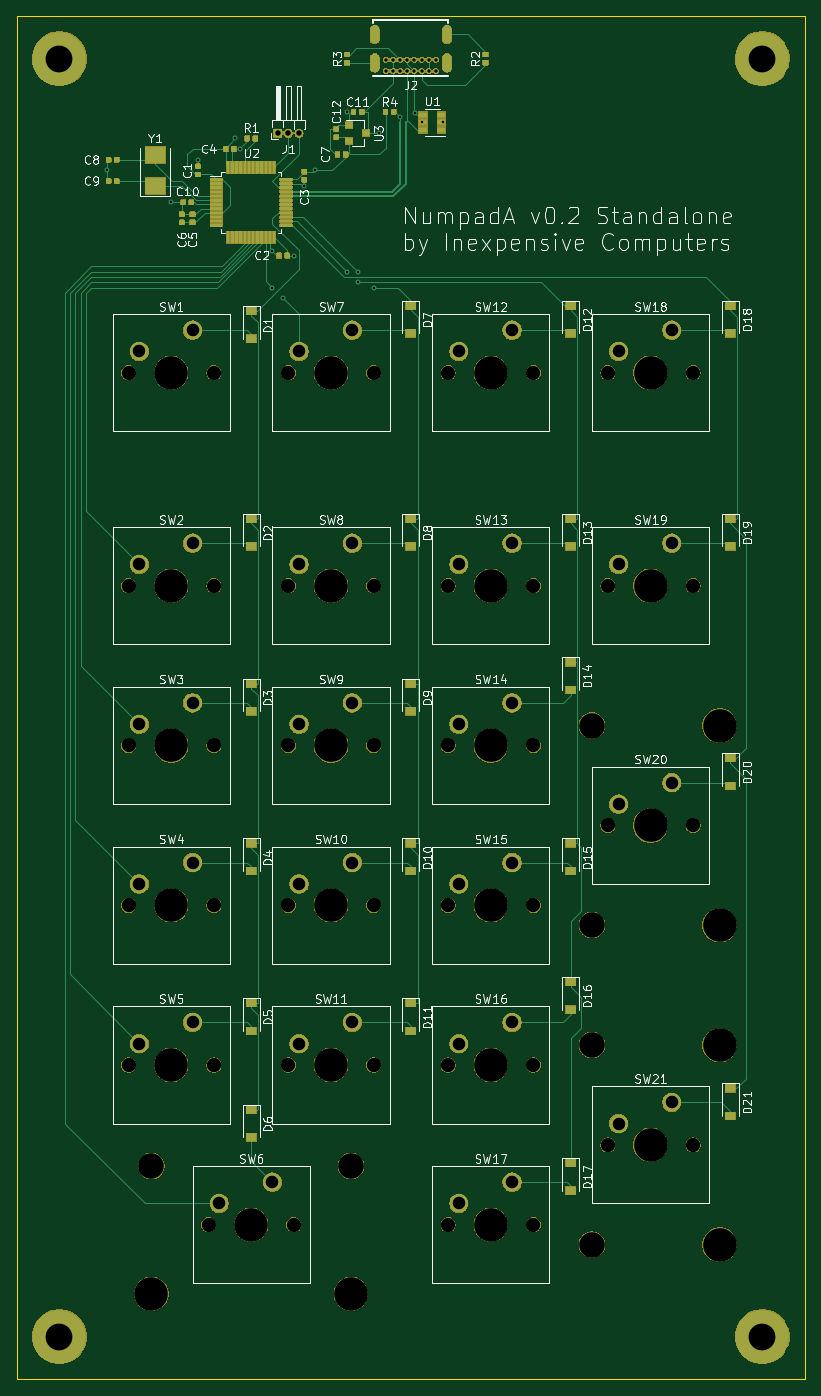
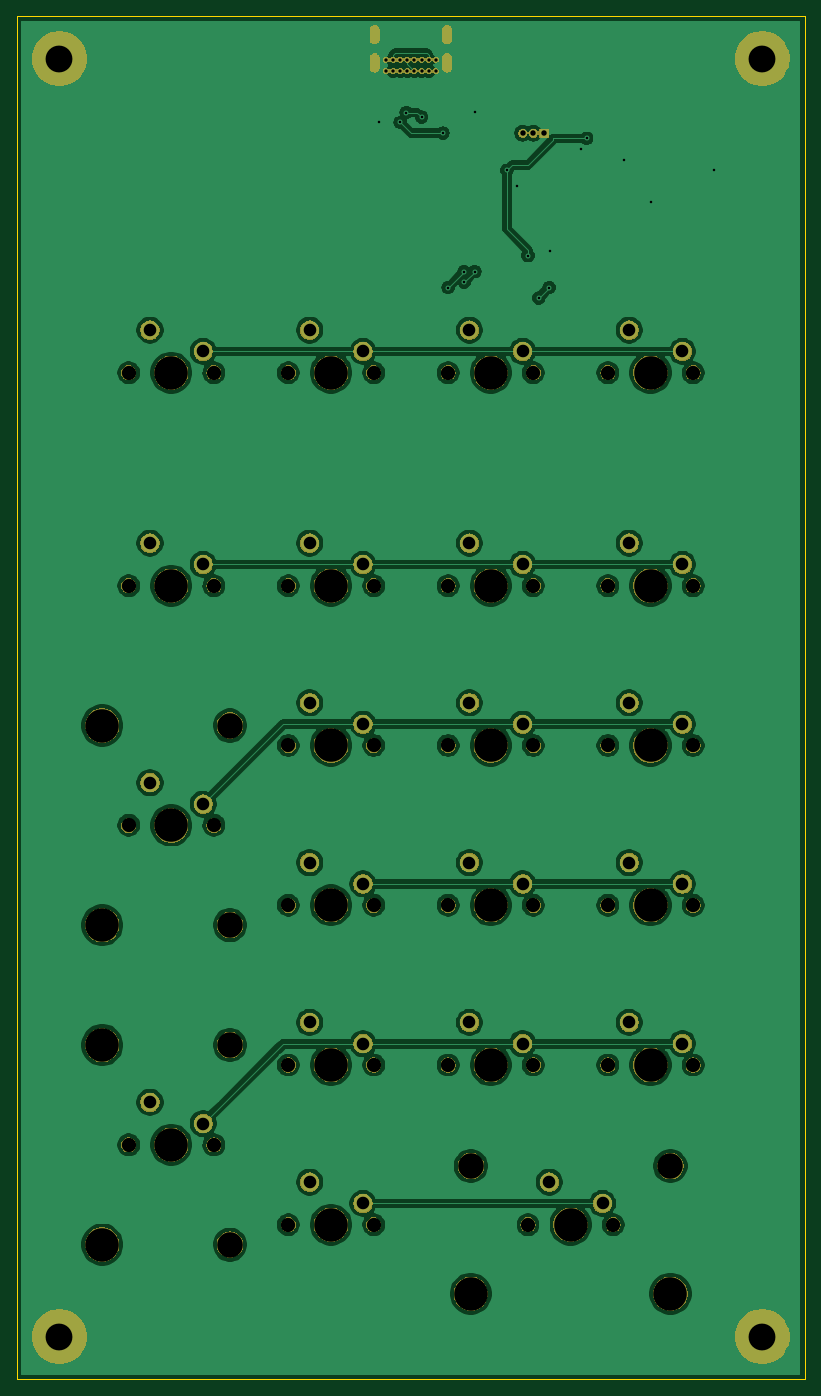
Circuit board: 11 layer files. Board 94.0 x 162.6 mm.
- bottom_copper: Numpad-B_Cu.gbr (209953 bytes)
- bottom_mask: Numpad-B_Mask.gbr (142566 bytes)
- paste: Numpad-B_Paste.gbr (500 bytes)
- bottom_silk: Numpad-B_SilkS.gbr (501 bytes)
- outline: Numpad-Edge_Cuts.gbr (691 bytes)
- top_copper: Numpad-F_Cu.gbr (160224 bytes)
- top_mask: Numpad-F_Mask.gbr (209329 bytes)
- paste: Numpad-F_Paste.gbr (135646 bytes)
- top_silk: Numpad-F_SilkS.gbr (74956 bytes)
- drill: Numpad-NPTH.drl (1407 bytes)
- drill: Numpad-PTH.drl (1764 bytes)

=== bottom_copper: Numpad-B_Cu.gbr (209953 bytes, source omitted) ===
=== bottom_mask: Numpad-B_Mask.gbr (142566 bytes, source omitted) ===
=== paste: Numpad-B_Paste.gbr ===
G04 #@! TF.GenerationSoftware,KiCad,Pcbnew,(5.1.5-0-10_14)*
G04 #@! TF.CreationDate,2020-01-27T17:12:38-08:00*
G04 #@! TF.ProjectId,Numpad,4e756d70-6164-42e6-9b69-6361645f7063,rev?*
G04 #@! TF.SameCoordinates,Original*
G04 #@! TF.FileFunction,Paste,Bot*
G04 #@! TF.FilePolarity,Positive*
%FSLAX46Y46*%
G04 Gerber Fmt 4.6, Leading zero omitted, Abs format (unit mm)*
G04 Created by KiCad (PCBNEW (5.1.5-0-10_14)) date 2020-01-27 17:12:38*
%MOMM*%
%LPD*%
G04 APERTURE LIST*
G04 APERTURE END LIST*
M02*

=== bottom_silk: Numpad-B_SilkS.gbr ===
G04 #@! TF.GenerationSoftware,KiCad,Pcbnew,(5.1.5-0-10_14)*
G04 #@! TF.CreationDate,2020-01-27T17:12:38-08:00*
G04 #@! TF.ProjectId,Numpad,4e756d70-6164-42e6-9b69-6361645f7063,rev?*
G04 #@! TF.SameCoordinates,Original*
G04 #@! TF.FileFunction,Legend,Bot*
G04 #@! TF.FilePolarity,Positive*
%FSLAX46Y46*%
G04 Gerber Fmt 4.6, Leading zero omitted, Abs format (unit mm)*
G04 Created by KiCad (PCBNEW (5.1.5-0-10_14)) date 2020-01-27 17:12:38*
%MOMM*%
%LPD*%
G04 APERTURE LIST*
G04 APERTURE END LIST*
M02*

=== outline: Numpad-Edge_Cuts.gbr ===
G04 #@! TF.GenerationSoftware,KiCad,Pcbnew,(5.1.5-0-10_14)*
G04 #@! TF.CreationDate,2020-01-27T17:12:38-08:00*
G04 #@! TF.ProjectId,Numpad,4e756d70-6164-42e6-9b69-6361645f7063,rev?*
G04 #@! TF.SameCoordinates,Original*
G04 #@! TF.FileFunction,Profile,NP*
%FSLAX46Y46*%
G04 Gerber Fmt 4.6, Leading zero omitted, Abs format (unit mm)*
G04 Created by KiCad (PCBNEW (5.1.5-0-10_14)) date 2020-01-27 17:12:38*
%MOMM*%
%LPD*%
G04 APERTURE LIST*
%ADD10C,0.050000*%
G04 APERTURE END LIST*
D10*
X16510000Y-179070000D02*
X16510000Y-16510000D01*
X110490000Y-179070000D02*
X16510000Y-179070000D01*
X110490000Y-16510000D02*
X110490000Y-179070000D01*
X16510000Y-16510000D02*
X110490000Y-16510000D01*
M02*

=== top_copper: Numpad-F_Cu.gbr (160224 bytes, source omitted) ===
=== top_mask: Numpad-F_Mask.gbr (209329 bytes, source omitted) ===
=== paste: Numpad-F_Paste.gbr (135646 bytes, source omitted) ===
=== top_silk: Numpad-F_SilkS.gbr (74956 bytes, source omitted) ===
=== drill: Numpad-NPTH.drl ===
M48
; DRILL file {KiCad (5.1.5-0-10_14)} date Monday, January 27, 2020 at 05:13:06 PM
; FORMAT={-:-/ absolute / inch / decimal}
; #@! TF.CreationDate,2020-01-27T17:13:06-08:00
; #@! TF.GenerationSoftware,Kicad,Pcbnew,(5.1.5-0-10_14)
; #@! TF.FileFunction,NonPlated,1,2,NPTH
FMAT,2
INCH
T1C0.0669
T2C0.1201
T3C0.1575
%
G90
G05
T1
X2.675Y-2.325
X3.075Y-2.325
X1.175Y-5.575
X1.575Y-5.575
X3.425Y-5.95
X3.825Y-5.95
X1.925Y-5.575
X2.325Y-5.575
X1.175Y-4.825
X1.575Y-4.825
X3.425Y-4.45
X3.825Y-4.45
X1.925Y-4.825
X2.325Y-4.825
X1.925Y-4.075
X2.325Y-4.075
X1.175Y-3.325
X1.575Y-3.325
X1.925Y-3.325
X2.325Y-3.325
X3.425Y-3.325
X3.825Y-3.325
X3.425Y-2.325
X3.825Y-2.325
X1.175Y-2.325
X1.575Y-2.325
X2.675Y-6.325
X3.075Y-6.325
X1.55Y-6.325
X1.95Y-6.325
X2.675Y-5.575
X3.075Y-5.575
X1.925Y-2.325
X2.325Y-2.325
X2.675Y-4.825
X3.075Y-4.825
X1.175Y-4.075
X1.575Y-4.075
X2.675Y-4.075
X3.075Y-4.075
X2.675Y-3.325
X3.075Y-3.325
T2
X3.3494Y-5.4815
X3.3494Y-6.4185
X3.3494Y-3.9815
X3.3494Y-4.9185
X1.2815Y-6.0494
X2.2185Y-6.0494
T3
X2.125Y-2.325
X2.875Y-4.825
X1.375Y-4.075
X2.875Y-4.075
X2.875Y-3.325
X2.875Y-2.325
X1.375Y-5.575
X3.625Y-5.95
X3.9494Y-5.4815
X3.9494Y-6.4185
X2.125Y-5.575
X1.375Y-4.825
X3.625Y-4.45
X3.9494Y-3.9815
X3.9494Y-4.9185
X2.125Y-4.825
X2.125Y-4.075
X1.375Y-3.325
X2.125Y-3.325
X3.625Y-3.325
X3.625Y-2.325
X1.375Y-2.325
X2.875Y-6.325
X1.2815Y-6.6494
X1.75Y-6.325
X2.2185Y-6.6494
X2.875Y-5.575
T0
M30

=== drill: Numpad-PTH.drl ===
M48
; DRILL file {KiCad (5.1.5-0-10_14)} date Monday, January 27, 2020 at 05:13:06 PM
; FORMAT={-:-/ absolute / inch / decimal}
; #@! TF.CreationDate,2020-01-27T17:13:06-08:00
; #@! TF.GenerationSoftware,Kicad,Pcbnew,(5.1.5-0-10_14)
; #@! TF.FileFunction,Plated,1,2,PTH
FMAT,2
INCH
T1C0.0118
T2C0.0157
T3C0.0236
T4C0.0256
T5C0.0591
T6C0.1260
%
G90
G05
T1
X1.075Y-1.375
X1.375Y-1.525
X1.5Y-1.325
X1.675Y-1.225
X1.7Y-1.275
X1.8471Y-1.7529
X1.85Y-1.925
X1.9Y-1.975
X1.95Y-1.775
X2.0Y-1.45
X2.05Y-1.375
X2.2Y-1.1
X2.2Y-1.85
X2.25Y-1.85
X2.25Y-1.9
X2.325Y-1.925
X2.35Y-1.2
X2.45Y-1.125
X2.5216Y-1.1034
X2.55Y-1.15
X2.65Y-1.15
T2
X2.3829Y-0.8553
X2.3829Y-0.9085
X2.4163Y-0.8553
X2.4163Y-0.9085
X2.4498Y-0.8553
X2.4498Y-0.9085
X2.4833Y-0.8553
X2.4833Y-0.9085
X2.5167Y-0.8553
X2.5167Y-0.9085
X2.5502Y-0.8553
X2.5502Y-0.9085
X2.5837Y-0.8553
X2.5837Y-0.9085
X2.6171Y-0.8553
X2.6171Y-0.9085
T4
X1.875Y-1.2
X1.925Y-1.2
X1.975Y-1.2
T5
X2.725Y-3.975
X2.975Y-3.875
X2.725Y-3.225
X2.975Y-3.125
X2.725Y-2.225
X2.975Y-2.125
X1.225Y-5.475
X1.475Y-5.375
X3.475Y-5.85
X3.725Y-5.75
X1.975Y-5.475
X2.225Y-5.375
X1.225Y-4.725
X1.475Y-4.625
X3.475Y-4.35
X3.725Y-4.25
X1.975Y-4.725
X2.225Y-4.625
X1.975Y-3.975
X2.225Y-3.875
X1.225Y-3.225
X1.475Y-3.125
X1.975Y-3.225
X2.225Y-3.125
X3.475Y-3.225
X3.725Y-3.125
X3.475Y-2.225
X3.725Y-2.125
X1.225Y-2.225
X1.475Y-2.125
X2.725Y-6.225
X2.975Y-6.125
X1.6Y-6.225
X1.85Y-6.125
X2.725Y-5.475
X2.975Y-5.375
X1.975Y-2.225
X2.225Y-2.125
X2.725Y-4.725
X2.975Y-4.625
X1.225Y-3.975
X1.475Y-3.875
T6
X0.85Y-0.85
X4.15Y-6.85
X4.15Y-0.85
X0.85Y-6.85
T3
G00X2.3297Y-0.7526
M15
G01X2.3297Y-0.7211
M16
G05
G00X2.3297Y-0.8994
M15
G01X2.3297Y-0.8404
M16
G05
G00X2.6703Y-0.7526
M15
G01X2.6703Y-0.7211
M16
G05
G00X2.6703Y-0.8994
M15
G01X2.6703Y-0.8404
M16
G05
T0
M30

